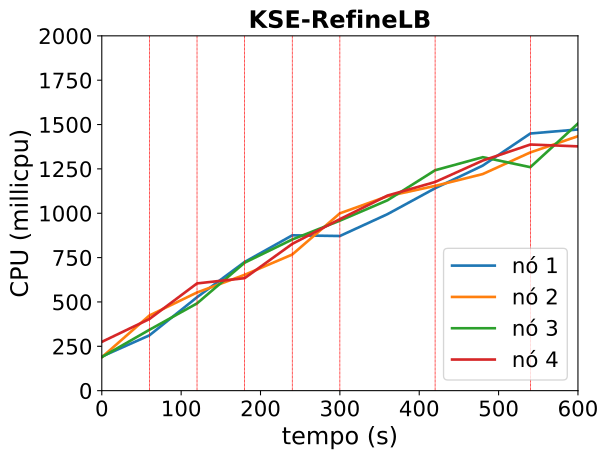

The data file committed next to this chart (first rows):
timestamp, ppgcc-m02_pod_amount, ppgcc-m02_memory, ppgcc-m02_cpu, ppgcc-m03_pod_amount, ppgcc-m03_memory, ppgcc-m03_cpu, ppgcc-m04_pod_amount, ppgcc-m04_memory, ppgcc-m04_cpu, ppgcc-m05_pod_amount, ppgcc-m05_memory, ppgcc-m05_cpu
0, 10, 1104024, 192321582, 10, 1102356, 188192170, 10, 1120452, 189137101, 10, 1102272, 275015126
60, 10, 1110228, 311711200, 10, 1113840, 423679219, 10, 1129296, 343067521, 10, 1106364, 403843260
120, 11, 1131744, 526560071, 9, 1106052, 553411783, 11, 1147908, 491873447, 9, 1100556, 604537313
180, 11, 1142436, 725371246, 9, 1109748, 653028017, 12, 1169160, 721372873, 8, 1088148, 634051544
240, 10, 1133196, 875549896, 10, 1125588, 767298804, 11, 1162164, 852146352, 9, 1110060, 827286676
300, 9, 1120524, 871758022, 11, 1148952, 999552630, 11, 1164804, 958273342, 9, 1113756, 966737022
360, 10, 1139268, 994914527, 10, 1137732, 1095923753, 11, 1167708, 1073051156, 9, 1118376, 1099753714
420, 10, 1143756, 1140923032, 10, 1141692, 1154240090, 11, 1174968, 1242337870, 9, 1120884, 1176192389
480, 11, 1159332, 1268506989, 10, 1144332, 1220876592, 10, 1163352, 1315977590, 9, 1124052, 1296899076
540, 11, 1164084, 1449477836, 10, 1147104, 1342880248, 10, 1162032, 1259675502, 9, 1129596, 1387325922
600, 10, 1149432, 1472228585, 10, 1151064, 1434307654, 11, 1187376, 1505804396, 9, 1127748, 1377019518
